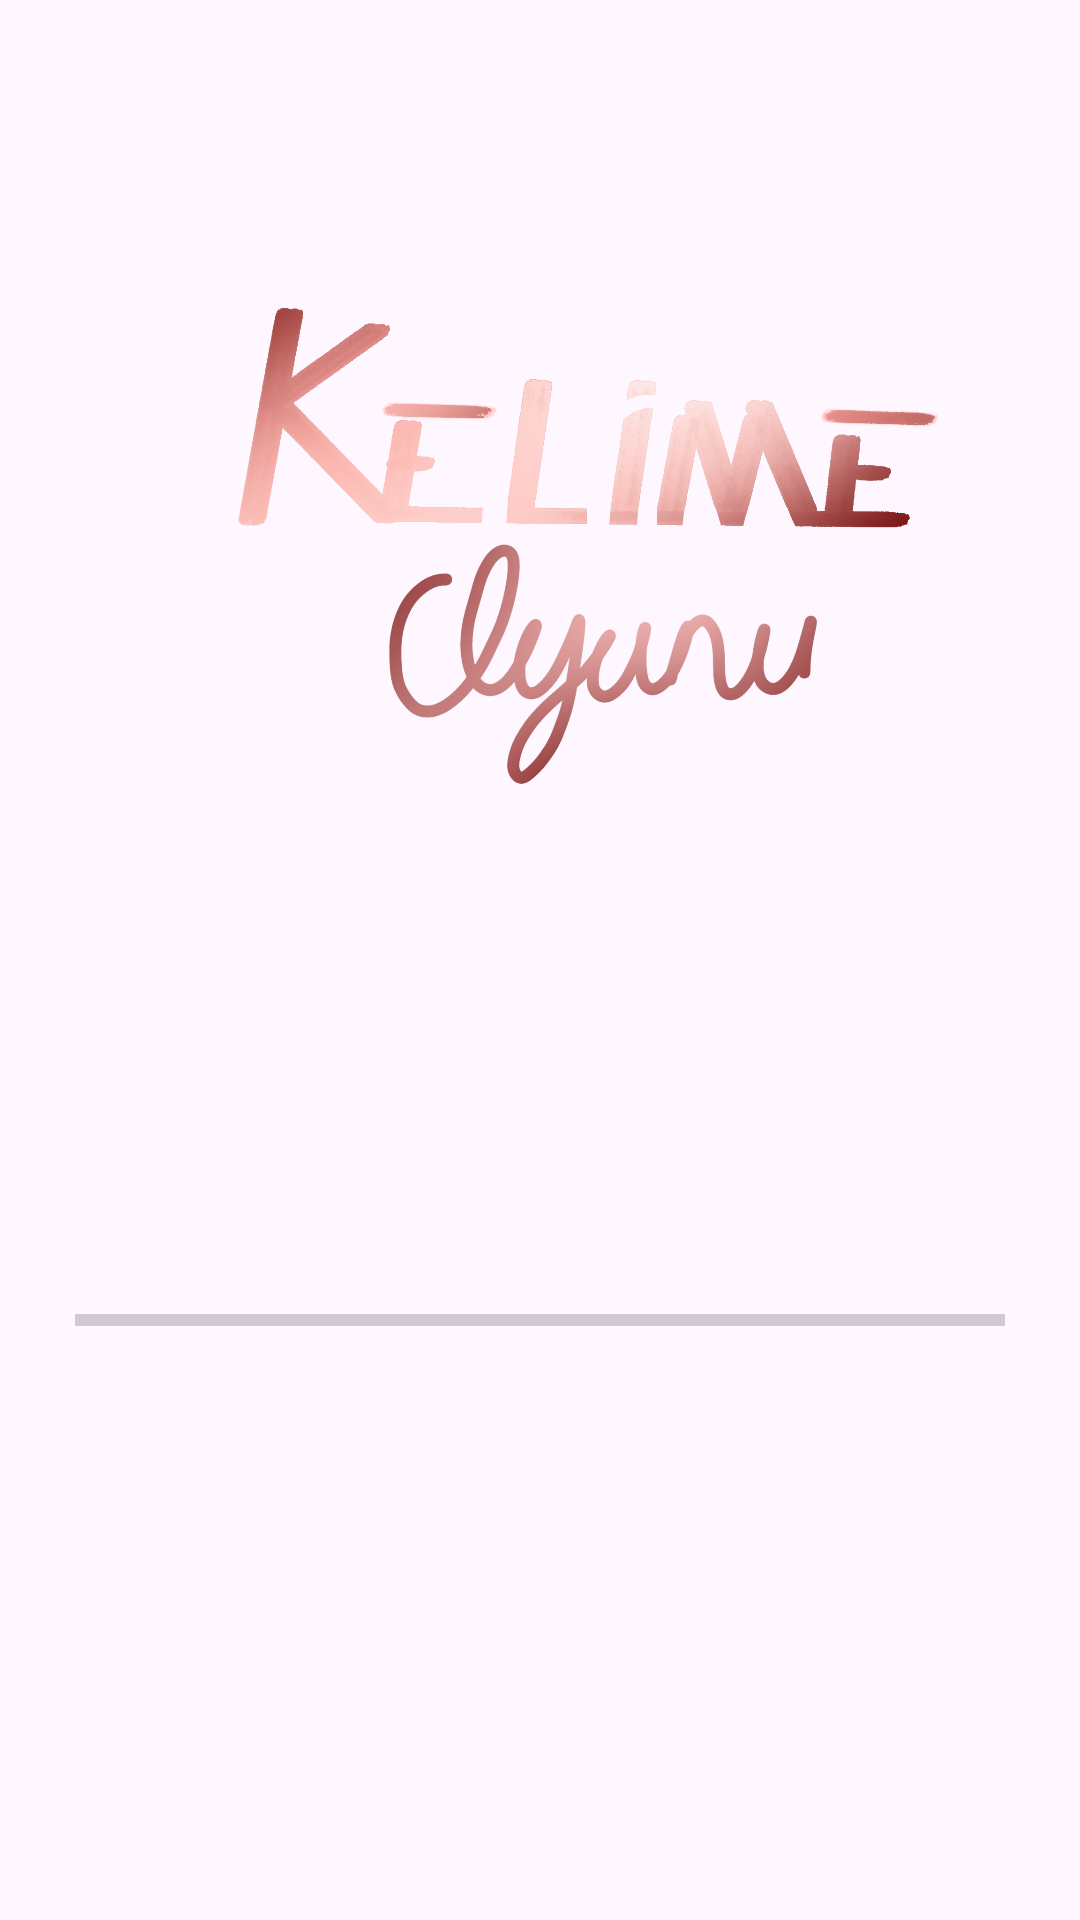

The Android layout XML behind this screen, and the referenced resources:
<!-- AndroidManifest.xml: application theme Theme.KelimeBilmece -->
<!-- res/layout/activity_splash_screen.xml -->
<?xml version="1.0" encoding="utf-8"?>
<androidx.constraintlayout.widget.ConstraintLayout xmlns:android="http://schemas.android.com/apk/res/android"
    xmlns:app="http://schemas.android.com/apk/res-auto"
    xmlns:tools="http://schemas.android.com/tools"
    android:layout_width="match_parent"
    android:layout_height="match_parent"
    tools:context=".SplashScreen">

    <ImageView
        android:layout_width="300dp"
        android:layout_height="300dp"
        android:src="@drawable/kelimeoy"
        app:layout_constraintTop_toTopOf="parent"
        app:layout_constraintRight_toRightOf="parent"
        app:layout_constraintLeft_toLeftOf="parent"
        android:layout_marginTop="30dp"
        />
    <ProgressBar
        android:id="@+id/progressBar"
        android:layout_width="match_parent"
        android:layout_height="40dp"
        android:layout_marginBottom="180dp"
        app:layout_constraintBottom_toBottomOf="parent"
        style="@style/Widget.AppCompat.ProgressBar.Horizontal"
        android:min="0"
        android:max="100"
        android:layout_marginRight="25dp"
        android:layout_marginLeft="25dp"
        tools:ignore="MissingConstraints" />

</androidx.constraintlayout.widget.ConstraintLayout>
<!-- resources referenced by this layout -->
<resources>
  <!-- drawable kelimeoy: png bitmap (drawable, 513539 bytes) -->
  <style name="Theme.KelimeBilmece" parent="Base.Theme.KelimeBilmece" />
  <style name="Base.Theme.KelimeBilmece" parent="Theme.Material3.DayNight.NoActionBar">
          
          
      </style>
</resources>
